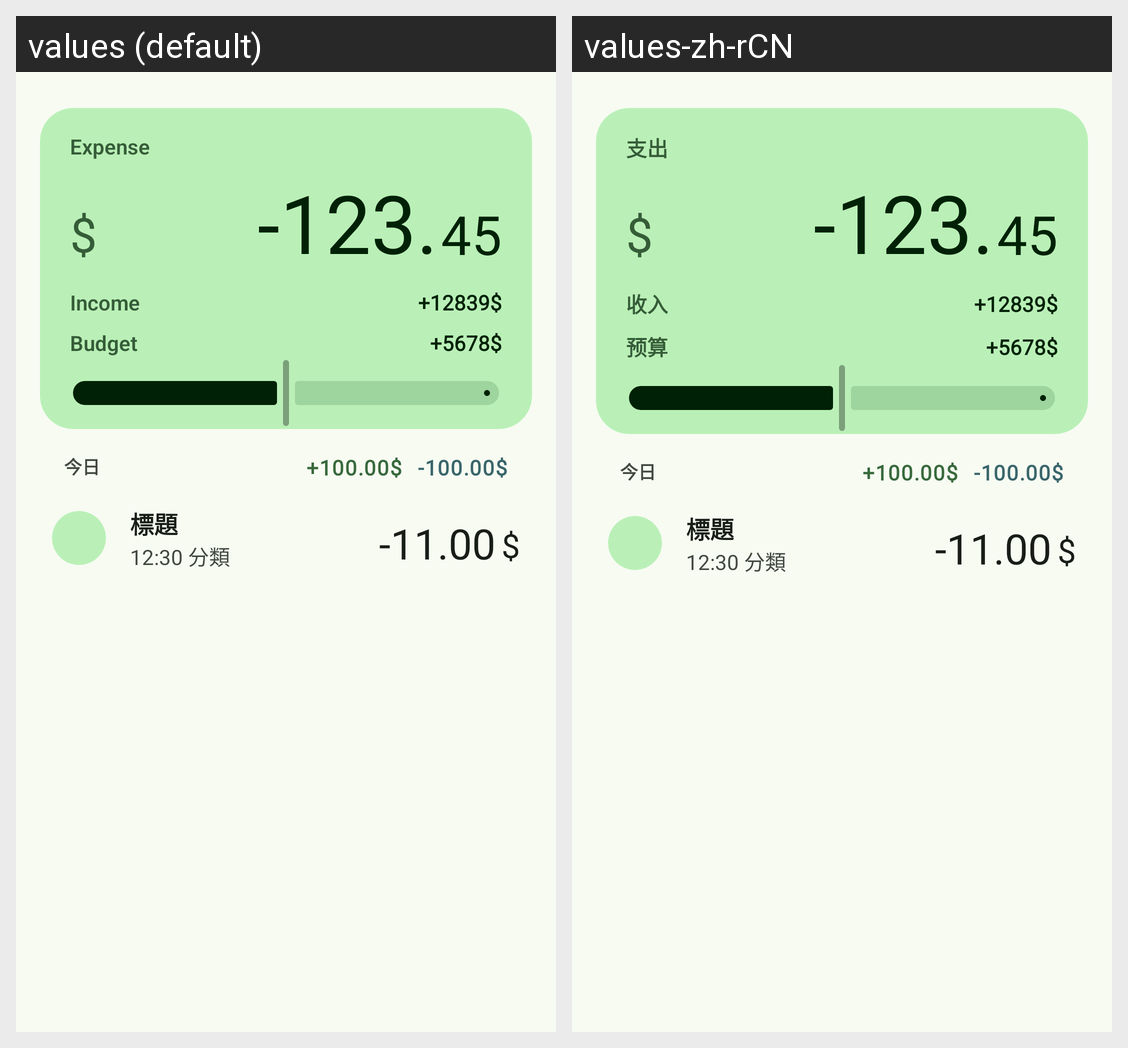

This grid shows one Android layout under two languages. Give, for every string resource on the screen, its name, the default text and each shown locale's text.
Android screen res/layout/bottom_sheet.xml rendered under 2 locales, left to right: values (default), values-zh-rCN. Device: Nexus 5 (rendered at 1080×1920; each locale shown at half size, 540×960, under a caption strip naming it); theme Theme.Rivière.
Strings drawn on this screen, with the default value and each locale's value (text and hints the layout hard-codes, and strings that could not be matched under every locale, appear in the picture but are not listed):

expense
  values: Expense
  values-zh-rCN: 支出

income
  values: Income
  values-zh-rCN: 收入

budget
  values: Budget
  values-zh-rCN: 预算
